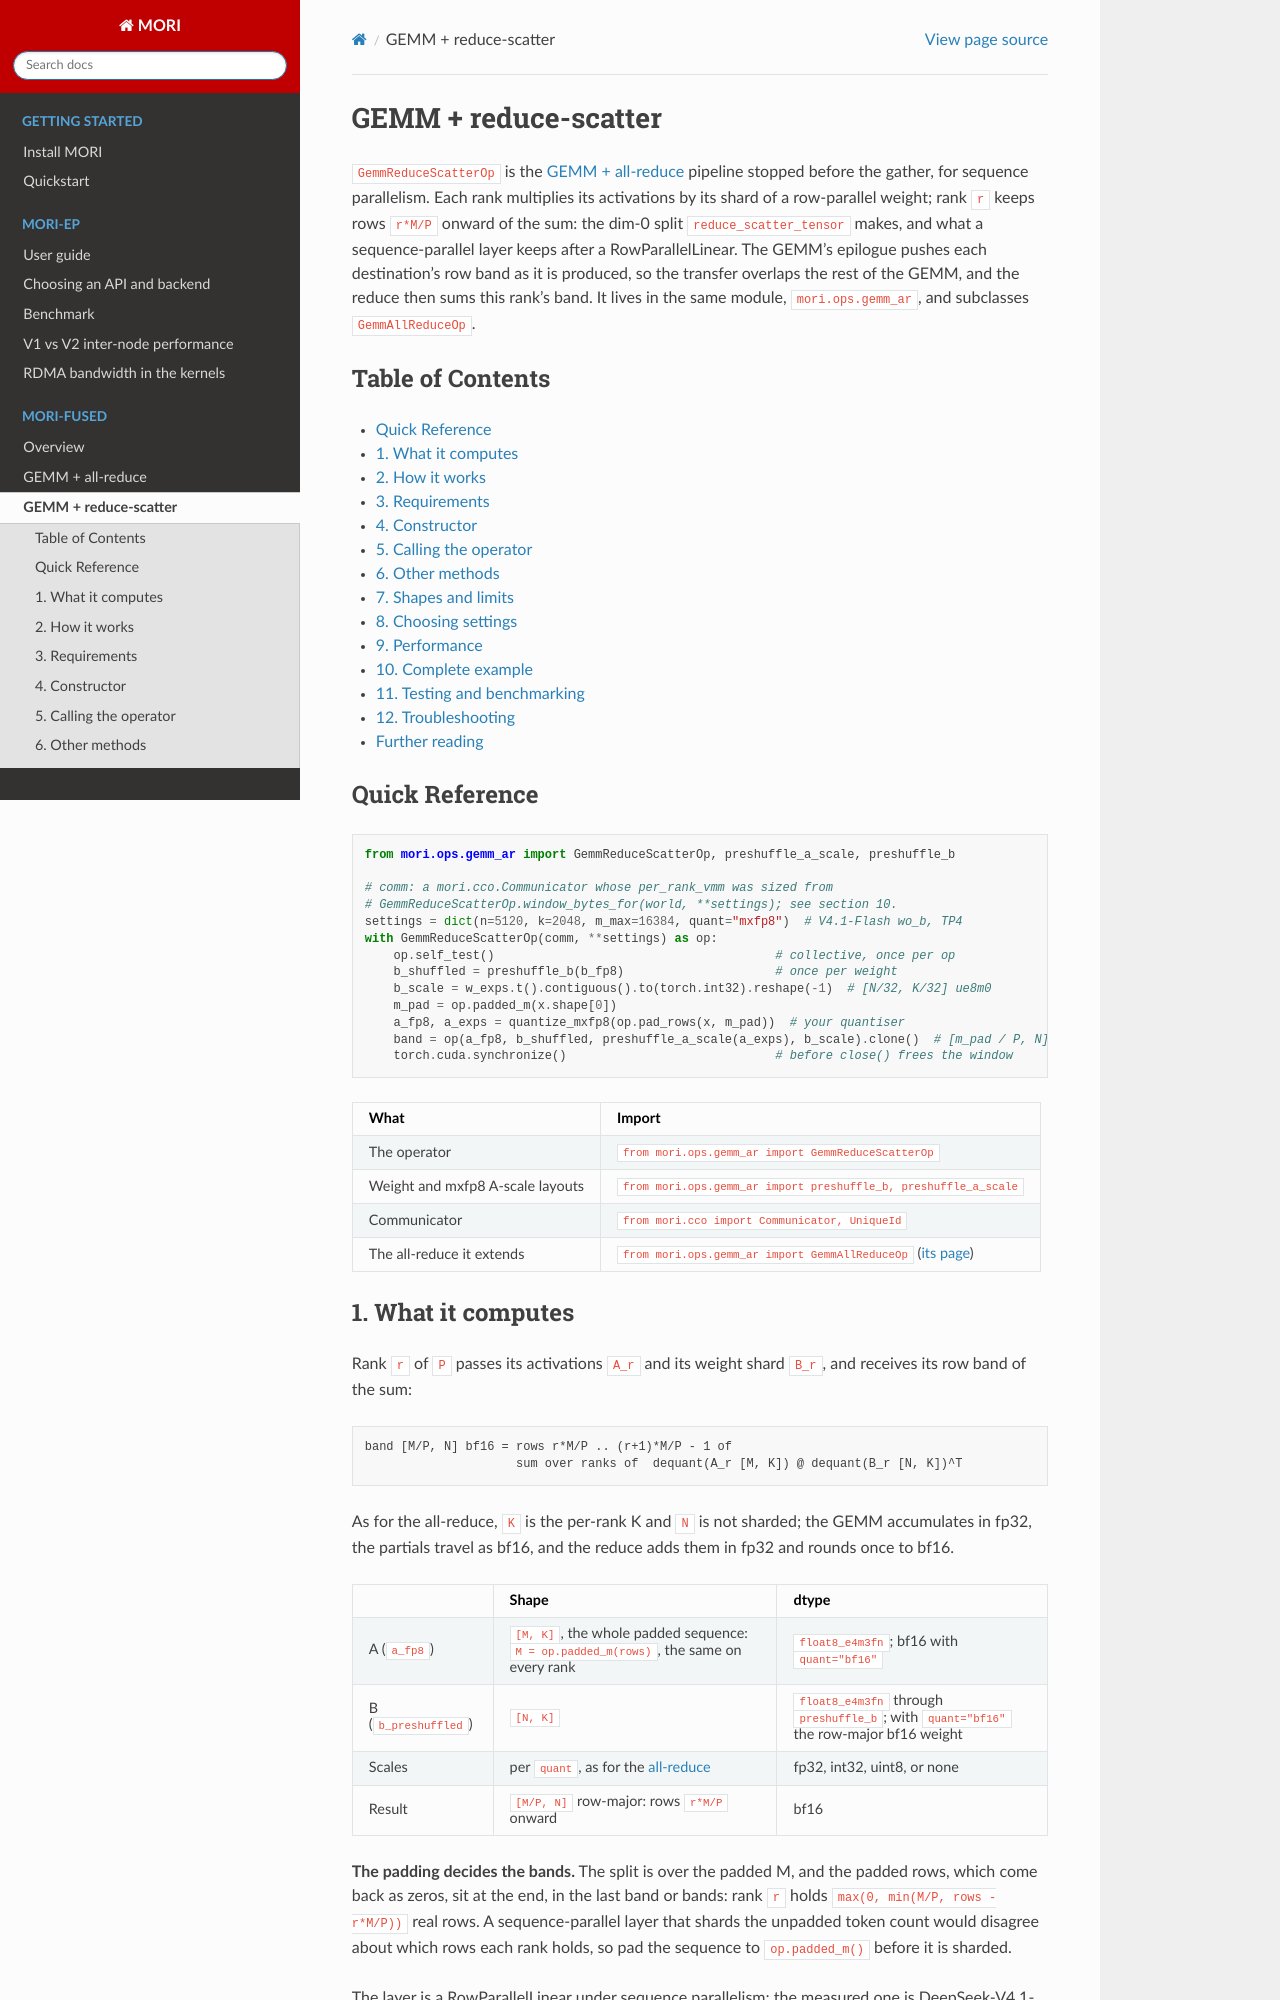

repository: ROCm/mori · page: fused-gemm-rs.html · generator: sphinx

# GEMM + reduce-scatter

`GemmReduceScatterOp` is the [GEMM + all-reduce](fused-gemm-ar.md) pipeline
stopped before the gather, for sequence parallelism. Each rank multiplies its
activations by its shard of a row-parallel weight; rank `r` keeps rows `r*M/P`
onward of the sum: the dim-0 split `reduce_scatter_tensor` makes, and what a
sequence-parallel layer keeps after a RowParallelLinear. The GEMM's epilogue
pushes each destination's row band as it is produced, so the transfer overlaps
the rest of the GEMM, and the reduce then sums this rank's band. It lives in the
same module, `mori.ops.gemm_ar`, and subclasses `GemmAllReduceOp`.

## Table of Contents

- [Quick Reference](#quick-reference)
- [1. What it computes](#1-what-it-computes)
- [2. How it works](#2-how-it-works)
- [3. Requirements](#3-requirements)
- [4. Constructor](#4-constructor)
- [5. Calling the operator](#5-calling-the-operator)
- [6. Other methods](#6-other-methods)
- [7. Shapes and limits](#7-shapes-and-limits)
- [8. Choosing settings](#8-choosing-settings)
- [9. Performance](#9-performance)
- [10. Complete example](#10-complete-example)
- [11. Testing and benchmarking](#11-testing-and-benchmarking)
- [12. Troubleshooting](#12-troubleshooting)
- [Further reading](#further-reading)

## Quick Reference

```python
from mori.ops.gemm_ar import GemmReduceScatterOp, preshuffle_a_scale, preshuffle_b

# comm: a mori.cco.Communicator whose per_rank_vmm was sized from
# GemmReduceScatterOp.window_bytes_for(world, **settings); see section 10.
settings = dict(n=5120, k=2048, m_max=16384, quant="mxfp8")  # V4.1-Flash wo_b, TP4
with GemmReduceScatterOp(comm, **settings) as op:
    op.self_test()                                       # collective, once per op
    b_shuffled = preshuffle_b(b_fp8)                     # once per weight
    b_scale = w_exps.t().contiguous().to(torch.int32).reshape(-1)  # [N/32, K/32] ue8m0
    m_pad = op.padded_m(x.shape[0])
    a_fp8, a_exps = quantize_mxfp8(op.pad_rows(x, m_pad))  # your quantiser
    band = op(a_fp8, b_shuffled, preshuffle_a_scale(a_exps), b_scale).clone()  # [m_pad / P, N] bf16
    torch.cuda.synchronize()                             # before close() frees the window
```

| What | Import |
|---|---|
| The operator | `from mori.ops.gemm_ar import GemmReduceScatterOp` |
| Weight and mxfp8 A-scale layouts | `from mori.ops.gemm_ar import preshuffle_b, preshuffle_a_scale` |
| Communicator | `from mori.cco import Communicator, UniqueId` |
| The all-reduce it extends | `from mori.ops.gemm_ar import GemmAllReduceOp` ([its page](fused-gemm-ar.md)) |

## 1. What it computes

Rank `r` of `P` passes its activations `A_r` and its weight shard `B_r`, and
receives its row band of the sum:

```text
band [M/P, N] bf16 = rows r*M/P .. (r+1)*M/P - 1 of
                     sum over ranks of  dequant(A_r [M, K]) @ dequant(B_r [N, K])^T
```

As for the all-reduce, `K` is the per-rank K and `N` is not sharded; the GEMM
accumulates in fp32, the partials travel as bf16, and the reduce adds them in
fp32 and rounds once to bf16.

| | Shape | dtype |
|---|---|---|
| A (`a_fp8`) | `[M, K]`, the whole padded sequence: `M = op.padded_m(rows)`, the same on every rank | `float8_e4m3fn`; bf16 with `quant="bf16"` |
| B (`b_preshuffled`) | `[N, K]` | `float8_e4m3fn` through `preshuffle_b`; with `quant="bf16"` the row-major bf16 weight |
| Scales | per `quant`, as for the [all-reduce](fused-gemm-ar.md#5-calling-the-operator) | fp32, int32, uint8, or none |
| Result | `[M/P, N]` row-major: rows `r*M/P` onward | bf16 |

**The padding decides the bands.** The split is over the padded M, and the
padded rows, which come back as zeros, sit at the end, in the last band or
bands: rank `r` holds `max(0, min(M/P, rows - r*M/P))` real rows. A
sequence-parallel layer that shards the unpadded token count would disagree
about which rows each rank holds, so pad the sequence to `op.padded_m()` before
it is sharded.

The layer is a RowParallelLinear under sequence parallelism; the measured one is
DeepSeek-V4.1-Flash's `wo_b` at TP4 (N=5120, K=2048, mxfp8).
